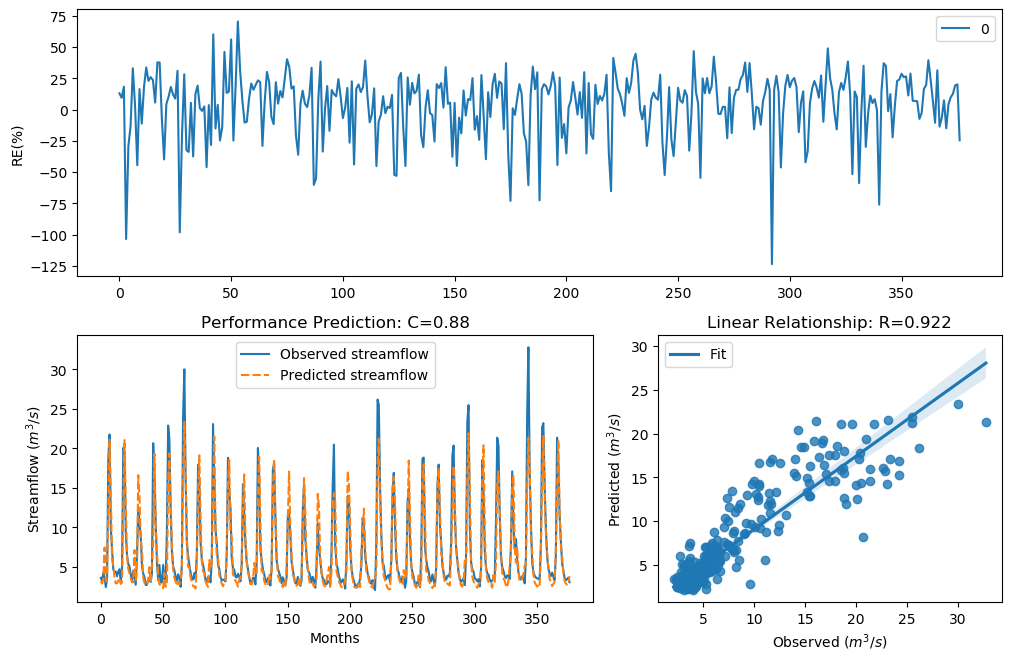

Source data for this figure (header and first rows):
y_true, y_pred, y_true_scaled, y_pred_scaled
3.63, 3.158, -0.29, -0.4537
3.21, 2.908, -0.4343, -0.5527
4.29, 3.505, -0.09927, -0.3309
3.67, 7.465, -0.2773, 0.4923
2.46, 3.184, -0.758, -0.4441
3.54, 4.001, -0.3192, -0.1783
18.82, 12.6, 1.354, 0.9982
21.76, 21.1, 1.476, 1.45
9.83, 14.2, 0.7643, 1.107
7.16, 5.984, 0.4499, 0.2634
4.67, 5.19, -0.004613, 0.111
4.44, 3.634, -0.06076, -0.2886
4.4, 2.917, -0.07088, -0.549
3.83, 2.948, -0.2281, -0.5359
4.42, 3.272, -0.0658, -0.4118
4.72, 3.605, 0.007159, -0.2979
3.03, 2.859, -0.5031, -0.5733
4.87, 3.029, 0.04161, -0.5036
20.07, 12.51, 1.408, 0.9913
19.62, 21.05, 1.389, 1.448
9.33, 13.04, 0.7138, 1.03
6.56, 6.269, 0.3597, 0.3125
5.37, 4.816, 0.1479, 0.02927
5.07, 4.149, 0.08563, -0.137
4.02, 3.532, -0.1728, -0.3218
3.34, 3.045, -0.3873, -0.4973
4.47, 3.082, -0.05324, -0.4827
3.61, 7.151, -0.2964, 0.4486
2.75, 3.32, -0.6205, -0.3942
6.28, 4.508, 0.3143, -0.04377
12.55, 16.63, 0.9944, 1.247
10.44, 13.97, 0.822, 1.092
9.01, 8.523, 0.6798, 0.6251
5.12, 7.036, 0.09631, 0.4321
4.16, 3.643, -0.134, -0.2859
3.72, 3.007, -0.2617, -0.5122
2.73, 2.697, -0.6294, -0.6441
2.73, 2.757, -0.6294, -0.6173
3.43, 3.341, -0.3561, -0.387
3.4, 4.965, -0.3664, 0.06287
3.1, 2.988, -0.4758, -0.52
4.17, 5.349, -0.1312, 0.1437
20.66, 8.215, 1.432, 0.5886
16.78, 19.31, 1.255, 1.375
10.67, 10.26, 0.8427, 0.8058
5.59, 6.967, 0.1911, 0.4219
3.31, 3.779, -0.398, -0.2435
5.26, 2.832, 0.1256, -0.5848
3.05, 2.641, -0.4952, -0.6702
3.04, 2.603, -0.4992, -0.6881
5.26, 2.306, 0.1256, -0.8389
3.41, 4.253, -0.3629, -0.1091
3.07, 2.493, -0.4874, -0.7413
9.62, 2.839, 0.7435, -0.5816
22.89, 15.69, 1.518, 1.195
21.04, 19.38, 1.448, 1.379
12.14, 13.4, 0.9637, 1.054
7, 7.678, 0.4268, 0.5209
5.08, 4.651, 0.08777, -0.009083
4.58, 3.623, -0.02618, -0.2921
... 317 more rows
